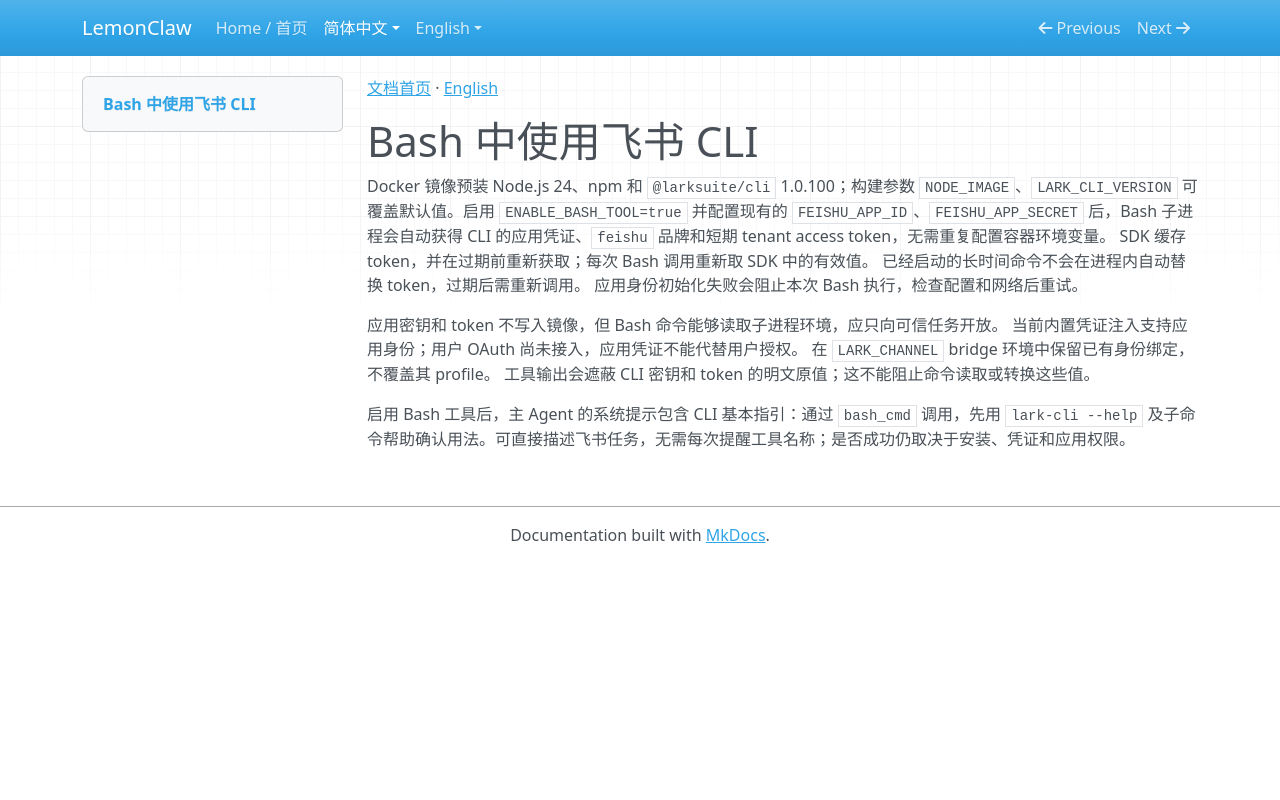

repository: nl8590687/lemonclaw · page: zh/feishu-cli/index.html · generator: mkdocs

[文档首页](index.md) · [English](../en/feishu-cli.md)

# Bash 中使用飞书 CLI

Docker 镜像预装 Node.js 24、npm 和 `@larksuite/cli` 1.0.100；构建参数
`NODE_IMAGE`、`LARK_CLI_VERSION` 可覆盖默认值。启用 `ENABLE_BASH_TOOL=true`
并配置现有的 `FEISHU_APP_ID`、`FEISHU_APP_SECRET` 后，Bash 子进程会自动获得
CLI 的应用凭证、`feishu` 品牌和短期 tenant access token，无需重复配置容器环境变量。
SDK 缓存 token，并在过期前重新获取；每次 Bash 调用重新取 SDK 中的有效值。
已经启动的长时间命令不会在进程内自动替换 token，过期后需重新调用。
应用身份初始化失败会阻止本次 Bash 执行，检查配置和网络后重试。

应用密钥和 token 不写入镜像，但 Bash 命令能够读取子进程环境，应只向可信任务开放。
当前内置凭证注入支持应用身份；用户 OAuth 尚未接入，应用凭证不能代替用户授权。
在 `LARK_CHANNEL` bridge 环境中保留已有身份绑定，不覆盖其 profile。
工具输出会遮蔽 CLI 密钥和 token 的明文原值；这不能阻止命令读取或转换这些值。

启用 Bash 工具后，主 Agent 的系统提示包含 CLI 基本指引：通过 `bash_cmd` 调用，先用 `lark-cli --help` 及子命令帮助确认用法。可直接描述飞书任务，无需每次提醒工具名称；是否成功仍取决于安装、凭证和应用权限。
